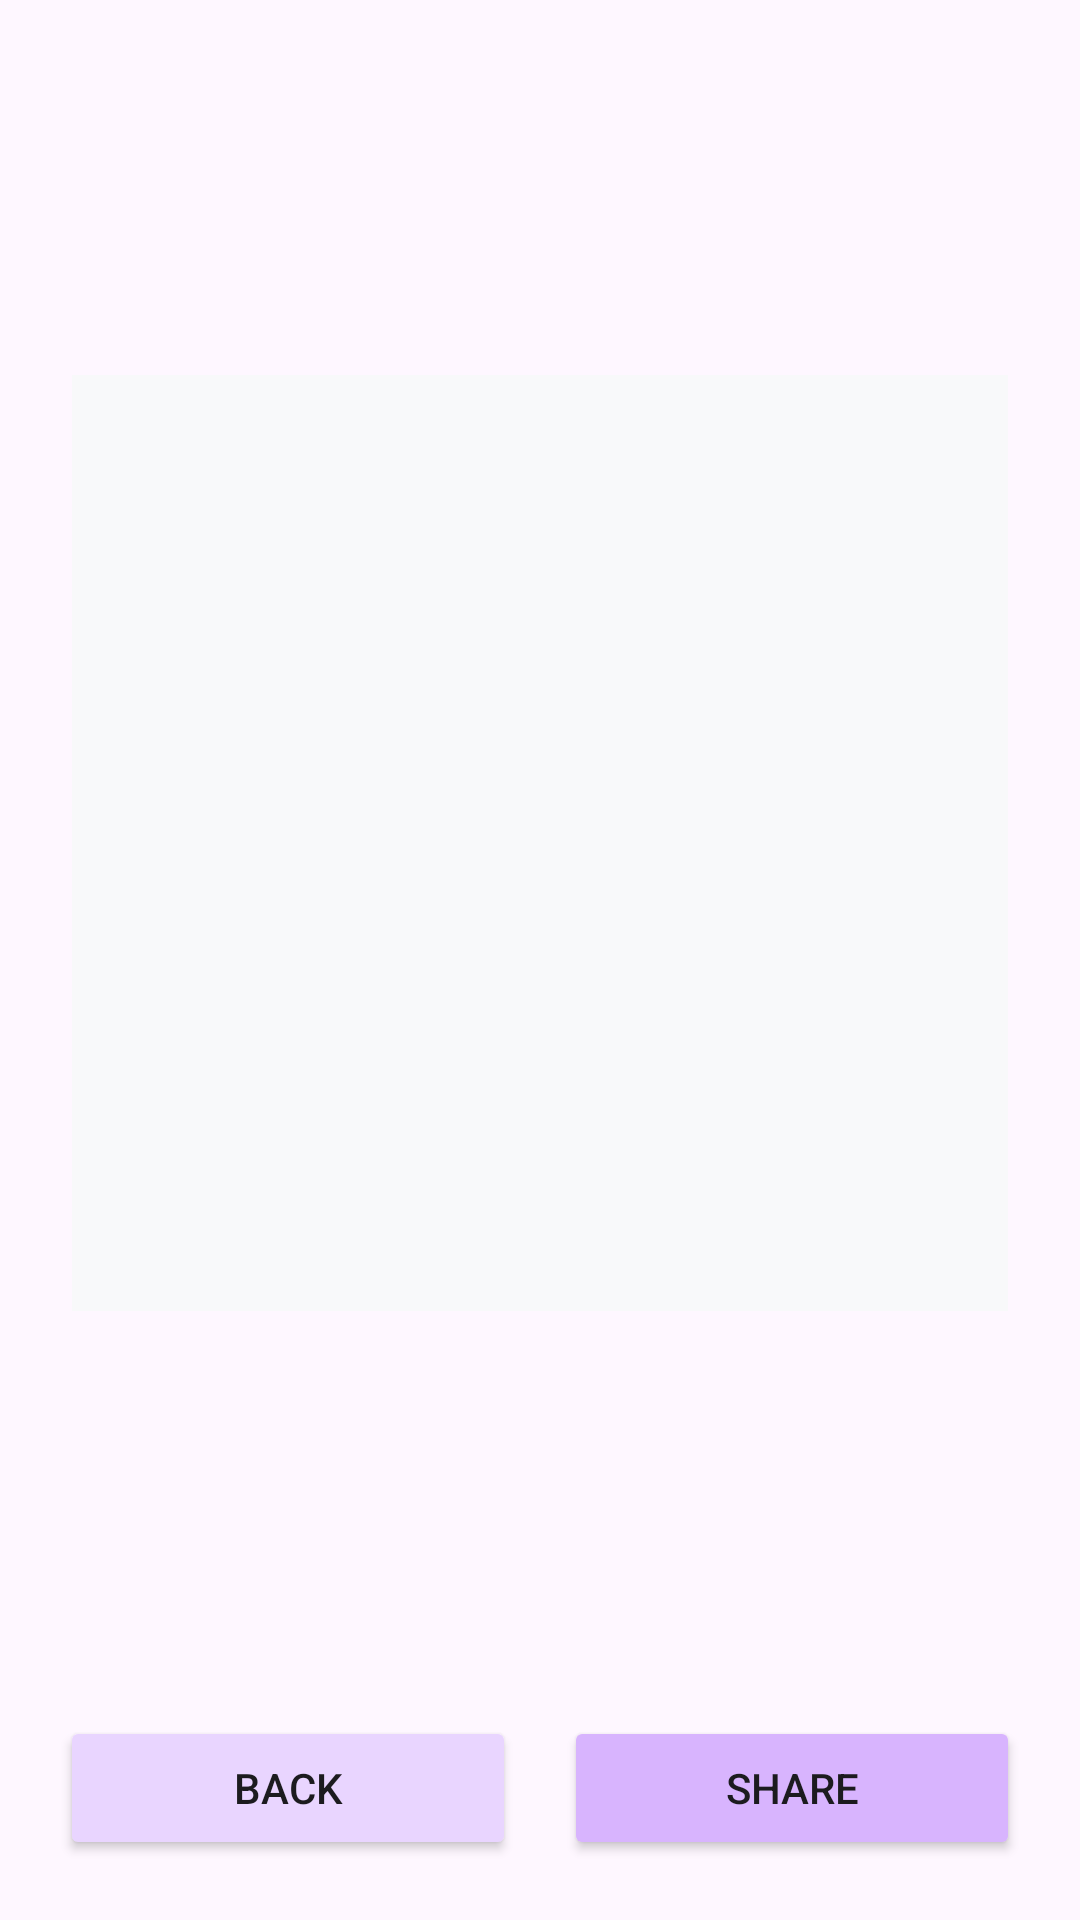

The Android layout XML behind this screen, and the referenced resources:
<!-- AndroidManifest.xml: application theme Theme.QuantaEvents -->
<!-- res/layout/fragment_show_qr.xml -->
<?xml version="1.0" encoding="utf-8"?>
<androidx.constraintlayout.widget.ConstraintLayout
    xmlns:android="http://schemas.android.com/apk/res/android"
    xmlns:app="http://schemas.android.com/apk/res-auto"
    android:layout_width="match_parent"
    android:layout_height="match_parent">

    <ImageView
        android:id="@+id/qr_code_image"
        android:layout_width="0dp"
        android:layout_height="0dp"
        android:layout_marginTop="26dp"
        android:layout_marginBottom="24dp"
        android:layout_marginLeft="24dp"
        android:layout_marginRight="24dp"
        android:scaleType="fitCenter"
        android:background="@color/color_light_gray"
        android:contentDescription="QR Code"
        app:layout_constraintTop_toTopOf="parent"
        app:layout_constraintStart_toStartOf="parent"
        app:layout_constraintEnd_toEndOf="parent"
        app:layout_constraintBottom_toTopOf="@id/layout_bottom_buttons"
        app:layout_constraintDimensionRatio="1:1" />

    <LinearLayout
        android:id="@+id/layout_bottom_buttons"
        android:layout_width="0dp"
        android:layout_height="wrap_content"
        android:orientation="horizontal"
        android:paddingStart="20dp"
        android:paddingEnd="20dp"
        android:paddingTop="12dp"
        android:paddingBottom="20dp"
        app:layout_constraintBottom_toBottomOf="parent"
        app:layout_constraintStart_toStartOf="parent"
        app:layout_constraintEnd_toEndOf="parent">

        <Button
            android:id="@+id/back_button"
            android:layout_width="0dp"
            android:layout_height="wrap_content"
            android:layout_weight="1"
            android:layout_marginEnd="8dp"
            android:text="Back"
            android:backgroundTint="@color/color_light_purple"
            android:textColor="@color/text_color"
            app:cornerRadius="12dp"
            app:strokeColor="@color/border"
            app:strokeWidth="2dp" />

        <Button
            android:id="@+id/share_button"
            android:layout_width="0dp"
            android:layout_height="wrap_content"
            android:layout_weight="1"
            android:layout_marginStart="8dp"
            android:text="Share"
            android:backgroundTint="@color/color_dark_purple"
            android:textColor="@color/text_color"
            app:cornerRadius="12dp"
            app:strokeColor="@color/border"
            app:strokeWidth="2dp" />

    </LinearLayout>
</androidx.constraintlayout.widget.ConstraintLayout>
<!-- resources referenced by this layout -->
<resources>
  <color name="border">@color/color_dark</color>
  <color name="color_dark_purple">#D8B4FE</color>
  <color name="color_light_gray">#F8F9FA</color>
  <color name="color_light_purple">#E9D5FF</color>
  <color name="text_color">@color/color_dark</color>
  <style name="Theme.QuantaEvents" parent="Base.Theme.QuantaEvents" />
  <color name="color_dark">#1C1B1F</color>
  <style name="Base.Theme.QuantaEvents" parent="Theme.Material3.DayNight.NoActionBar">
          
          
          <item name="colorPrimary">@color/color_light</item>
          <item name="colorPrimaryDark">@color/color_dark</item>
          <item name="colorAccent">@color/color_dark_purple</item>
  
      </style>
  <color name="color_light">#FFFFFF</color>
</resources>
